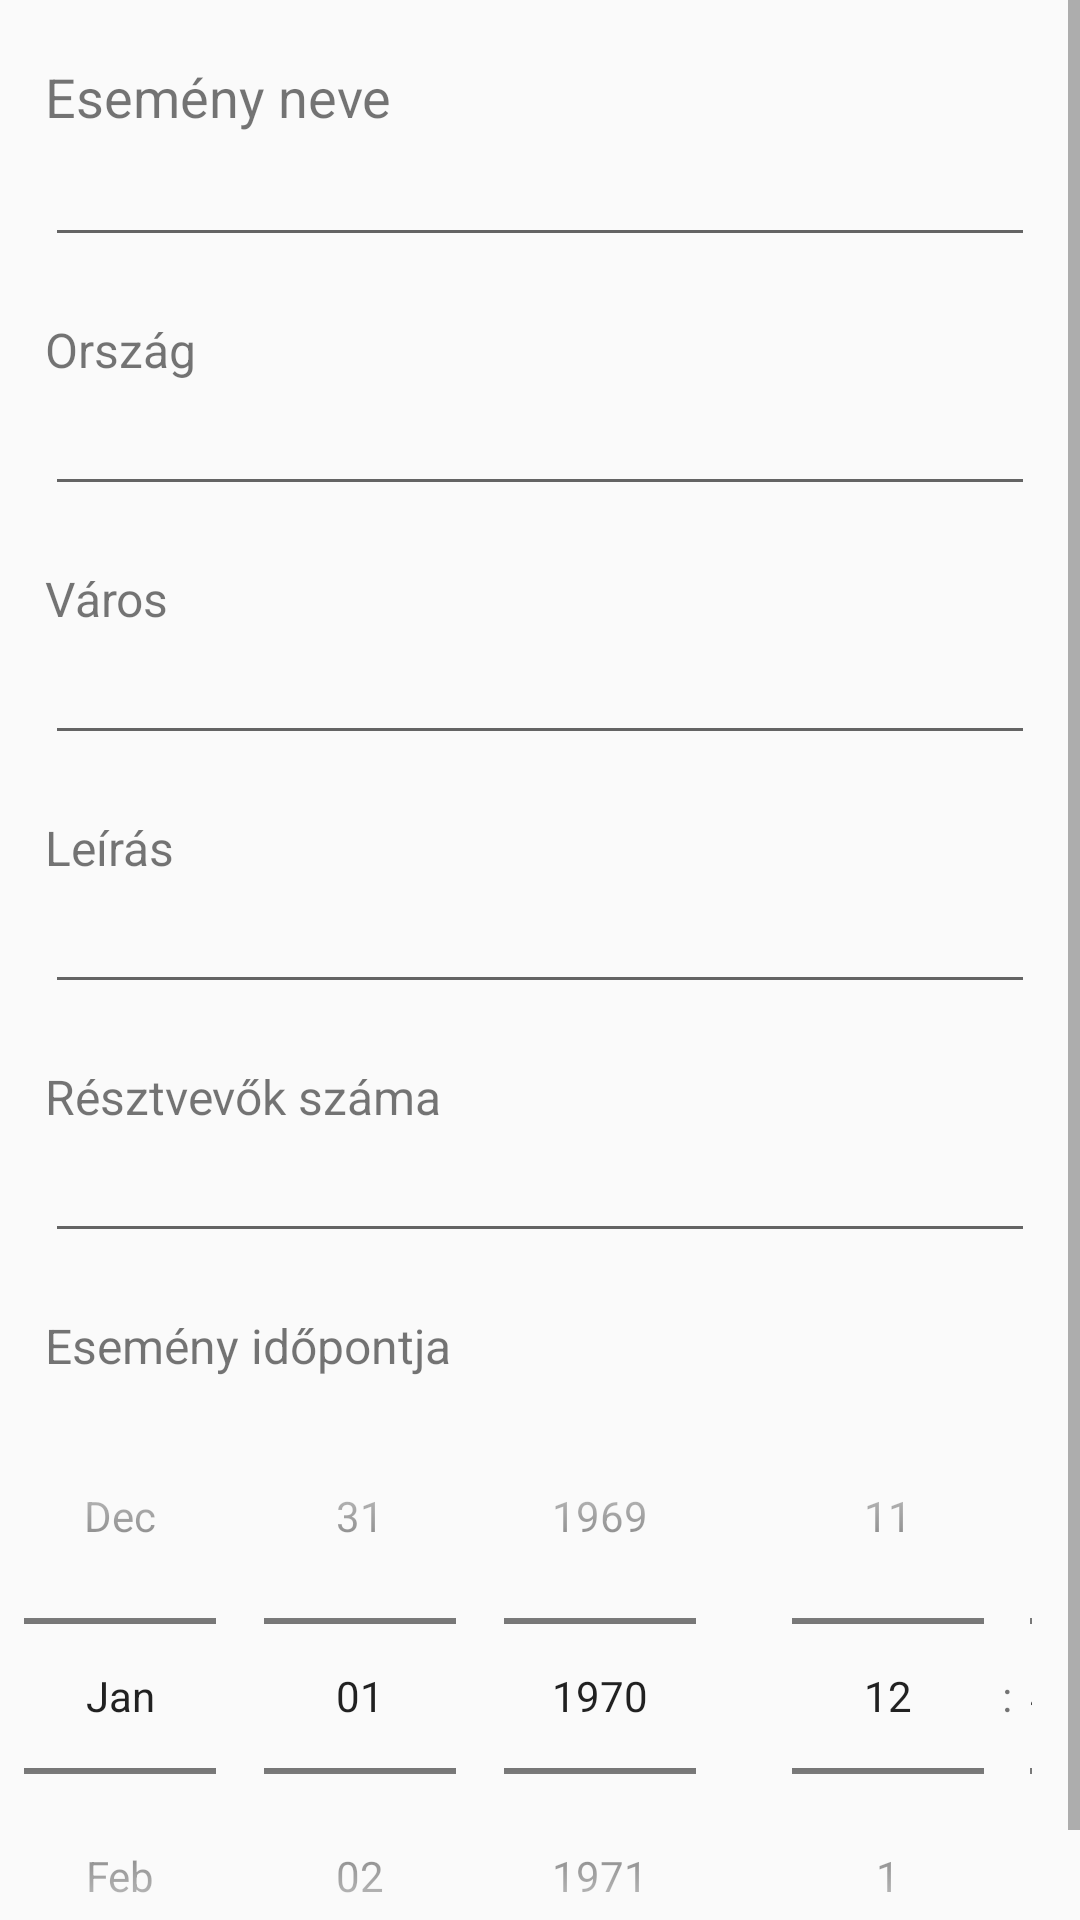

Here is an Android app screen rendered from its layout file. Give the layout XML and the strings, colors and styles it references.
<!-- AndroidManifest.xml: application theme AppTheme -->
<!-- res/layout/create_event_layout.xml -->
<?xml version="1.0" encoding="utf-8"?>
<ScrollView
    xmlns:android="http://schemas.android.com/apk/res/android"
    xmlns:tools="http://schemas.android.com/tools"
    android:layout_width="match_parent"
    android:layout_height="match_parent">
    <LinearLayout
        xmlns:android="http://schemas.android.com/apk/res/android"
        xmlns:tools="http://schemas.android.com/tools"
        android:layout_width="match_parent"
        android:layout_height="wrap_content"
        android:orientation="vertical">

        <TextView
            android:layout_width="wrap_content"
            android:layout_height="wrap_content"
            android:text="@string/title"
            style="@style/titleDialog"/>

        <EditText
            android:layout_width="match_parent"
            android:layout_height="wrap_content"
            android:id="@+id/eventtitle"
            style="@style/editTextDialog"/>

        <TextView
            android:layout_width="wrap_content"
            android:layout_height="wrap_content"
            android:text="@string/country"
            style="@style/editTextTitleDialog"/>

        <EditText
            android:layout_width="match_parent"
            android:layout_height="wrap_content"
            android:id="@+id/country"
            style="@style/editTextDialog"/>

        <TextView
            android:layout_width="wrap_content"
            android:layout_height="wrap_content"
            android:text="@string/city"
            style="@style/editTextTitleDialog"/>

        <EditText
            android:layout_width="match_parent"
            android:layout_height="wrap_content"
            android:id="@+id/city"
            style="@style/editTextDialog"/>

        <TextView
            android:layout_width="wrap_content"
            android:layout_height="wrap_content"
            android:text="@string/description"
            style="@style/editTextTitleDialog"/>

        <EditText
            android:layout_width="match_parent"
            android:layout_height="wrap_content"
            android:id="@+id/description"
            style="@style/editTextDialog"/>

        <TextView
            android:layout_width="wrap_content"
            android:layout_height="wrap_content"
            android:text="@string/participants"
            style="@style/editTextTitleDialog"/>

        <EditText
            android:layout_width="match_parent"
            android:layout_height="wrap_content"
            android:inputType="number"
            android:id="@+id/participants"
            style="@style/editTextDialog"/>

        <TextView
            android:layout_width="wrap_content"
            android:layout_height="wrap_content"
            android:text="@string/eventdate"
            style="@style/editTextTitleDialog"/>

        <LinearLayout
            android:layout_width="wrap_content"
            android:layout_height="wrap_content"
            android:orientation="horizontal">
        <DatePicker
            android:id="@+id/datePicker"
            android:layout_width="wrap_content"
            android:layout_height="wrap_content"
            android:calendarViewShown="false"
            android:datePickerMode="spinner"
            android:spinnersShown="true"
            tools:targetApi="lollipop" />

        <TimePicker
            android:id="@+id/timePicker"
            android:layout_width="wrap_content"
            android:layout_height="wrap_content"
            android:timePickerMode="spinner"
            tools:targetApi="lollipop" />
        </LinearLayout>

    </LinearLayout>
</ScrollView>
<!-- resources referenced by this layout -->
<resources>
  <string name="city">Város</string>
  <string name="country">Ország</string>
  <string name="description">Leírás</string>
  <string name="eventdate">Esemény időpontja</string>
  <string name="participants">Résztvevők száma</string>
  <string name="title">Esemény neve</string>
  <style name="editTextDialog">
          <item name="android:layout_marginStart">15dp</item>
          <item name="android:layout_marginEnd">15dp</item>
      </style>
  <style name="editTextTitleDialog">
          <item name="android:color">@android:color/black</item>
          <item name="android:textSize">16sp</item>
          <item name="android:paddingLeft">15dp</item>
          <item name="android:paddingTop">20dp</item>
      </style>
  <style name="titleDialog">
          <item name="android:color">@android:color/black</item>
          <item name="android:textSize">18sp</item>
          <item name="android:paddingLeft">15dp</item>
          <item name="android:paddingTop">20dp</item>
      </style>
  <style name="AppTheme" parent="Theme.AppCompat.Light.DarkActionBar">
          
          <item name="colorPrimary">@color/colorPrimary</item>
          <item name="colorPrimaryDark">@color/colorPrimaryDark</item>
          <item name="colorAccent">@color/colorAccent</item>
      </style>
  <!-- not gathered from this repository: default colours our renderer supplied (Android Studio template values) -->
  <color name="colorPrimary">#FF6200EE</color>
  <color name="colorPrimaryDark">#FF3700B3</color>
  <color name="colorAccent">#FF03DAC5</color>
</resources>
